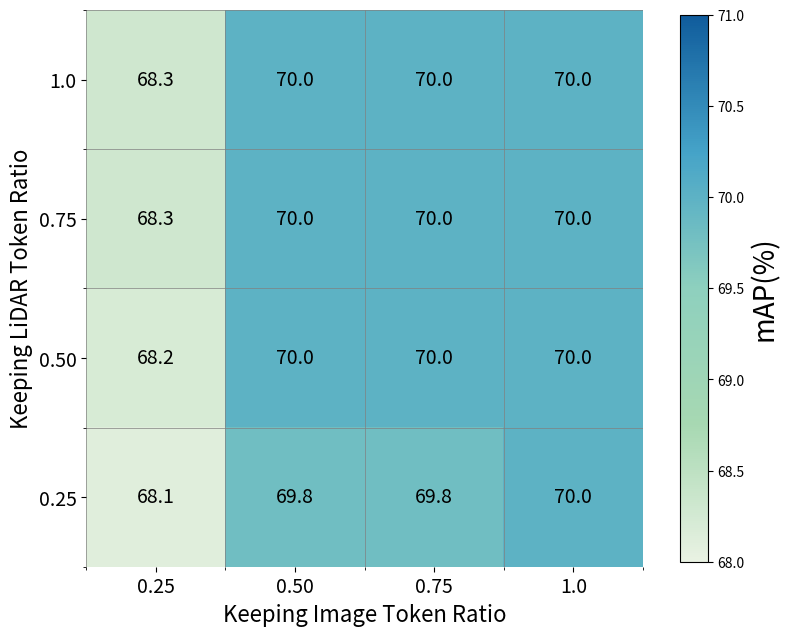

Generate this figure with matplotlib: (Note: this script raises an exception after producing the figure.)
import matplotlib.pyplot as plt
import numpy as np
from matplotlib.colors import LinearSegmentedColormap


# plt.rcParams['font.family'] = 'Arial'  # 使用无衬线字体 Arial

# Custom colormap to match the reference
colors = ['#E9F2E3', '#A7D8B2', '#8ED0BE', '#45A3C8', '#105C9C']  # Light green to blue gradient
custom_cmap = LinearSegmentedColormap.from_list('custom_cmap', colors)

# Example data for the 4x4 matrix
matrix_data = np.array([[68.3, 70.0, 70.0, 70.0], 
                        [68.3, 70.0, 70.0, 70.0],
                        [68.2, 70.0, 70.0, 70.0],
                        [68.1, 69.8, 69.8, 70.0]])

# Set up the plot
fig, ax = plt.subplots(figsize=(8, 8))

# Create the heatmap
cax = ax.imshow(matrix_data, cmap=custom_cmap, interpolation='nearest', vmin=68, vmax=71)

# Add the vertical colorbar on the left side of the heatmap
cbar_v = fig.colorbar(cax, ax=ax, orientation='vertical', fraction=0.044, pad=0.06, location='right')
cbar_v.set_label('mAP(%)', fontsize=20)

# Annotate the heatmap with values
for i in range(matrix_data.shape[0]):
    for j in range(matrix_data.shape[1]):
        ax.text(j, i, f'{matrix_data[i, j]:.1f}', ha='center', va='center', color='black', fontsize=14)

# Add axis labels and set custom ticks
ax.set_xticks(np.arange(4))  # Index positions of the grid
ax.set_yticks(np.arange(4))
ax.set_xticklabels(['0.25', '0.50', '0.75', '1.0'], fontsize=14)  # Custom tick labels for x-axis
ax.set_yticklabels(['1.0', '0.75', '0.50', '0.25'], fontsize=14)  # Custom tick labels for y-axis (reversed)
ax.set_xlabel('Keeping Image Token Ratio', fontsize=16)
ax.set_ylabel('Keeping LiDAR Token Ratio', fontsize=16)

# Add gridlines
ax.set_xticks(np.arange(-0.5, 4, 1), minor=True)
ax.set_yticks(np.arange(-0.5, 4, 1), minor=True)
ax.grid(which='minor', color='gray', linestyle='-', linewidth=0.5)

# Remove spines for cleaner visualization
ax.spines[:].set_visible(False)

# Adjust layout to prevent overlap
plt.tight_layout()
plt.savefig('./vis/heatmap_with_vbar_on_left_fixed_ticks.png', dpi=300)
plt.show()
